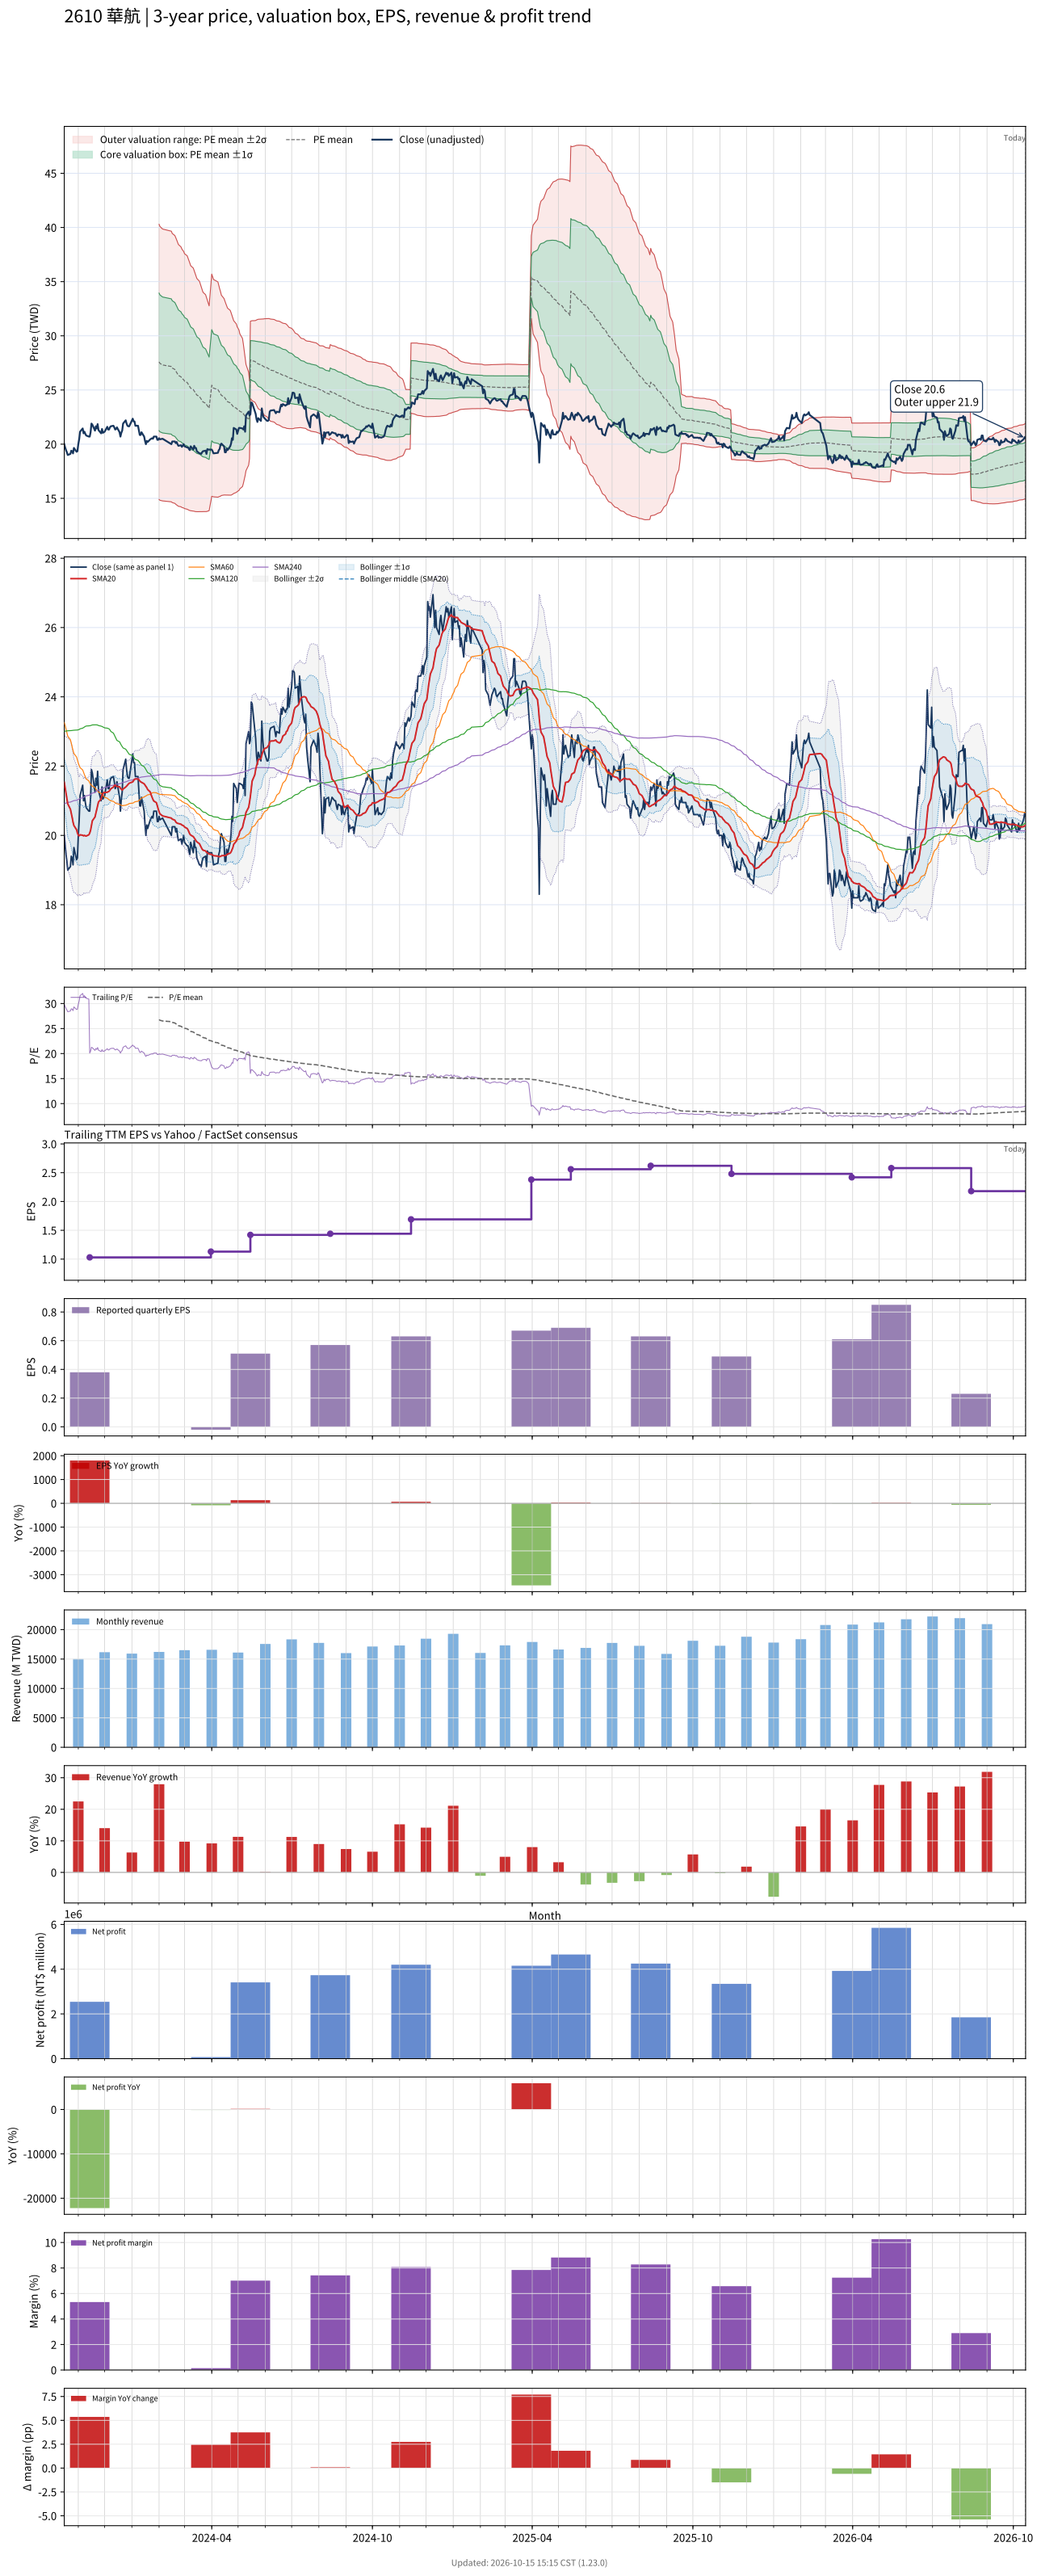

The data file committed next to this chart (first rows):
# chart-version: skill-stock-dynamic-val…
date, close, available_date, period_end, eps, ttm_eps, pe, pe_mean, pe_std, price_m2, price_m1, price_mean, price_p1, price_p2, forward_eps, forward_pe, forward_pe_mean, forward_pe_std, forward_price_m2, forward_price_m1, forward_price_mean, forward_price_p1, forward_price_p2, sma20
2023-10-16, 20, 2023-08-14, 2023-06-30, 0.55, 0.67, 29.85, , , , , , , , , , , , , , , , , 21.53
2023-10-17, 19.7, 2023-08-14, 2023-06-30, 0.55, 0.67, 29.4, , , , , , , , , , , , , , , , , 21.38
2023-10-18, 19.45, 2023-08-14, 2023-06-30, 0.55, 0.67, 29.03, , , , , , , , , , , , , , , , , 21.23
2023-10-19, 19.25, 2023-08-14, 2023-06-30, 0.55, 0.67, 28.73, , , , , , , , , , , , , , , , , 21.07
2023-10-20, 19, 2023-08-14, 2023-06-30, 0.55, 0.67, 28.36, , , , , , , , , , , , , , , , , 20.91
2023-10-23, 19.1, 2023-08-14, 2023-06-30, 0.55, 0.67, 28.51, , , , , , , , , , , , , , , , , 20.76
2023-10-24, 19.4, 2023-08-14, 2023-06-30, 0.55, 0.67, 28.96, , , , , , , , , , , , , , , , , 20.64
2023-10-25, 19.35, 2023-08-14, 2023-06-30, 0.55, 0.67, 28.88, , , , , , , , , , , , , , , , , 20.52
2023-10-26, 19.15, 2023-08-14, 2023-06-30, 0.55, 0.67, 28.58, , , , , , , , , , , , , , , , , 20.38
2023-10-27, 19.65, 2023-08-14, 2023-06-30, 0.55, 0.67, 29.33, , , , , , , , , , , , , , , , , 20.29
2023-10-30, 19.3, 2023-08-14, 2023-06-30, 0.55, 0.67, 28.81, , , , , , , , , , , , , , , , , 20.16
2023-10-31, 19.35, 2023-08-14, 2023-06-30, 0.55, 0.67, 28.88, , , , , , , , , , , , , , , , , 20.07
2023-11-01, 20, 2023-08-14, 2023-06-30, 0.55, 0.67, 29.85, , , , , , , , , , , , , , , , , 20.01
2023-11-02, 20.45, 2023-08-14, 2023-06-30, 0.55, 0.67, 30.52, , , , , , , , , , , , , , , , , 19.99
2023-11-03, 21.15, 2023-08-14, 2023-06-30, 0.55, 0.67, 31.57, , , , , , , , , , , , , , , , , 20.02
2023-11-06, 21.45, 2023-08-14, 2023-06-30, 0.55, 0.67, 32.01, , , , , , , , , , , , , , , , , 20
2023-11-07, 21, 2023-08-14, 2023-06-30, 0.55, 0.67, 31.34, , , , , , , , , , , , , , , , , 19.98
2023-11-08, 21.15, 2023-08-14, 2023-06-30, 0.55, 0.67, 31.57, , , , , , , , , , , , , , , , , 20
2023-11-09, 20.95, 2023-08-14, 2023-06-30, 0.55, 0.67, 31.27, , , , , , , , , , , , , , , , , 19.99
2023-11-10, 20.8, 2023-08-14, 2023-06-30, 0.55, 0.67, 31.04, , , , , , , , , , , , , , , , , 19.98
2023-11-13, 20.7, 2023-08-14, 2023-06-30, 0.55, 0.67, 30.9, , , , , , , , , , , , , , , , , 20.02
2023-11-14, 20.7, 2023-11-14, 2023-09-30, 0.38, 1.03, 20.1, , , , , , , , , , , , , , , , , 20.07
2023-11-15, 21.1, 2023-11-14, 2023-09-30, 0.38, 1.03, 20.49, , , , , , , , , , , , , , , , , 20.15
2023-11-16, 21.9, 2023-11-14, 2023-09-30, 0.38, 1.03, 21.26, , , , , , , , , , , , , , , , , 20.28
2023-11-17, 21.8, 2023-11-14, 2023-09-30, 0.38, 1.03, 21.17, , , , , , , , , , , , , , , , , 20.42
2023-11-20, 21.25, 2023-11-14, 2023-09-30, 0.38, 1.03, 20.63, , , , , , , , , , , , , , , , , 20.53
2023-11-21, 21.65, 2023-11-14, 2023-09-30, 0.38, 1.03, 21.02, , , , , , , , , , , , , , , , , 20.64
2023-11-22, 21.45, 2023-11-14, 2023-09-30, 0.38, 1.03, 20.83, , , , , , , , , , , , , , , , , 20.75
2023-11-23, 21.85, 2023-11-14, 2023-09-30, 0.38, 1.03, 21.21, , , , , , , , , , , , , , , , , 20.88
2023-11-24, 21.3, 2023-11-14, 2023-09-30, 0.38, 1.03, 20.68, , , , , , , , , , , , , , , , , 20.96
2023-11-27, 21, 2023-11-14, 2023-09-30, 0.38, 1.03, 20.39, , , , , , , , , , , , , , , , , 21.05
2023-11-28, 21.4, 2023-11-14, 2023-09-30, 0.38, 1.03, 20.78, , , , , , , , , , , , , , , , , 21.15
2023-11-29, 21.05, 2023-11-14, 2023-09-30, 0.38, 1.03, 20.44, , , , , , , , , , , , , , , , , 21.2
2023-11-30, 21.1, 2023-11-14, 2023-09-30, 0.38, 1.03, 20.49, , , , , , , , , , , , , , , , , 21.24
2023-12-01, 21.15, 2023-11-14, 2023-09-30, 0.38, 1.03, 20.53, , , , , , , , , , , , , , , , , 21.24
2023-12-04, 21.6, 2023-11-14, 2023-09-30, 0.38, 1.03, 20.97, , , , , , , , , , , , , , , , , 21.25
2023-12-05, 21.35, 2023-11-14, 2023-09-30, 0.38, 1.03, 20.73, , , , , , , , , , , , , , , , , 21.26
2023-12-06, 21.35, 2023-11-14, 2023-09-30, 0.38, 1.03, 20.73, , , , , , , , , , , , , , , , , 21.27
2023-12-07, 21.55, 2023-11-14, 2023-09-30, 0.38, 1.03, 20.92, , , , , , , , , , , , , , , , , 21.3
2023-12-08, 21.65, 2023-11-14, 2023-09-30, 0.38, 1.03, 21.02, , , , , , , , , , , , , , , , , 21.34
2023-12-11, 21.7, 2023-11-14, 2023-09-30, 0.38, 1.03, 21.07, , , , , , , , , , , , , , , , , 21.39
2023-12-12, 21.55, 2023-11-14, 2023-09-30, 0.38, 1.03, 20.92, , , , , , , , , , , , , , , , , 21.44
2023-12-13, 21.35, 2023-11-14, 2023-09-30, 0.38, 1.03, 20.73, , , , , , , , , , , , , , , , , 21.45
2023-12-14, 21.4, 2023-11-14, 2023-09-30, 0.38, 1.03, 20.78, , , , , , , , , , , , , , , , , 21.43
2023-12-15, 21.55, 2023-11-14, 2023-09-30, 0.38, 1.03, 20.92, , , , , , , , , , , , , , , , , 21.41
2023-12-18, 21.1, 2023-11-14, 2023-09-30, 0.38, 1.03, 20.49, , , , , , , , , , , , , , , , , 21.41
2023-12-19, 20.7, 2023-11-14, 2023-09-30, 0.38, 1.03, 20.1, , , , , , , , , , , , , , , , , 21.36
2023-12-20, 21.05, 2023-11-14, 2023-09-30, 0.38, 1.03, 20.44, , , , , , , , , , , , , , , , , 21.34
2023-12-21, 21.25, 2023-11-14, 2023-09-30, 0.38, 1.03, 20.63, , , , , , , , , , , , , , , , , 21.31
2023-12-22, 21.9, 2023-11-14, 2023-09-30, 0.38, 1.03, 21.26, , , , , , , , , , , , , , , , , 21.34
2023-12-25, 22.2, 2023-11-14, 2023-09-30, 0.38, 1.03, 21.55, , , , , , , , , , , , , , , , , 21.4
2023-12-26, 21.9, 2023-11-14, 2023-09-30, 0.38, 1.03, 21.26, , , , , , , , , , , , , , , , , 21.42
2023-12-27, 21.7, 2023-11-14, 2023-09-30, 0.38, 1.03, 21.07, , , , , , , , , , , , , , , , , 21.45
2023-12-28, 21.65, 2023-11-14, 2023-09-30, 0.38, 1.03, 21.02, , , , , , , , , , , , , , , , , 21.48
2023-12-29, 21.65, 2023-11-14, 2023-09-30, 0.38, 1.03, 21.02, , , , , , , , , , , , , , , , , 21.51
2024-01-02, 22.35, 2023-11-14, 2023-09-30, 0.38, 1.03, 21.7, , , , , , , , , , , , , , , , , 21.55
2024-01-03, 22.1, 2023-11-14, 2023-09-30, 0.38, 1.03, 21.46, , , , , , , , , , , , , , , , , 21.58
2024-01-04, 22.1, 2023-11-14, 2023-09-30, 0.38, 1.03, 21.46, , , , , , , , , , , , , , , , , 21.62
2024-01-05, 21.7, 2023-11-14, 2023-09-30, 0.38, 1.03, 21.07, , , , , , , , , , , , , , , , , 21.63
... 670 more rows
